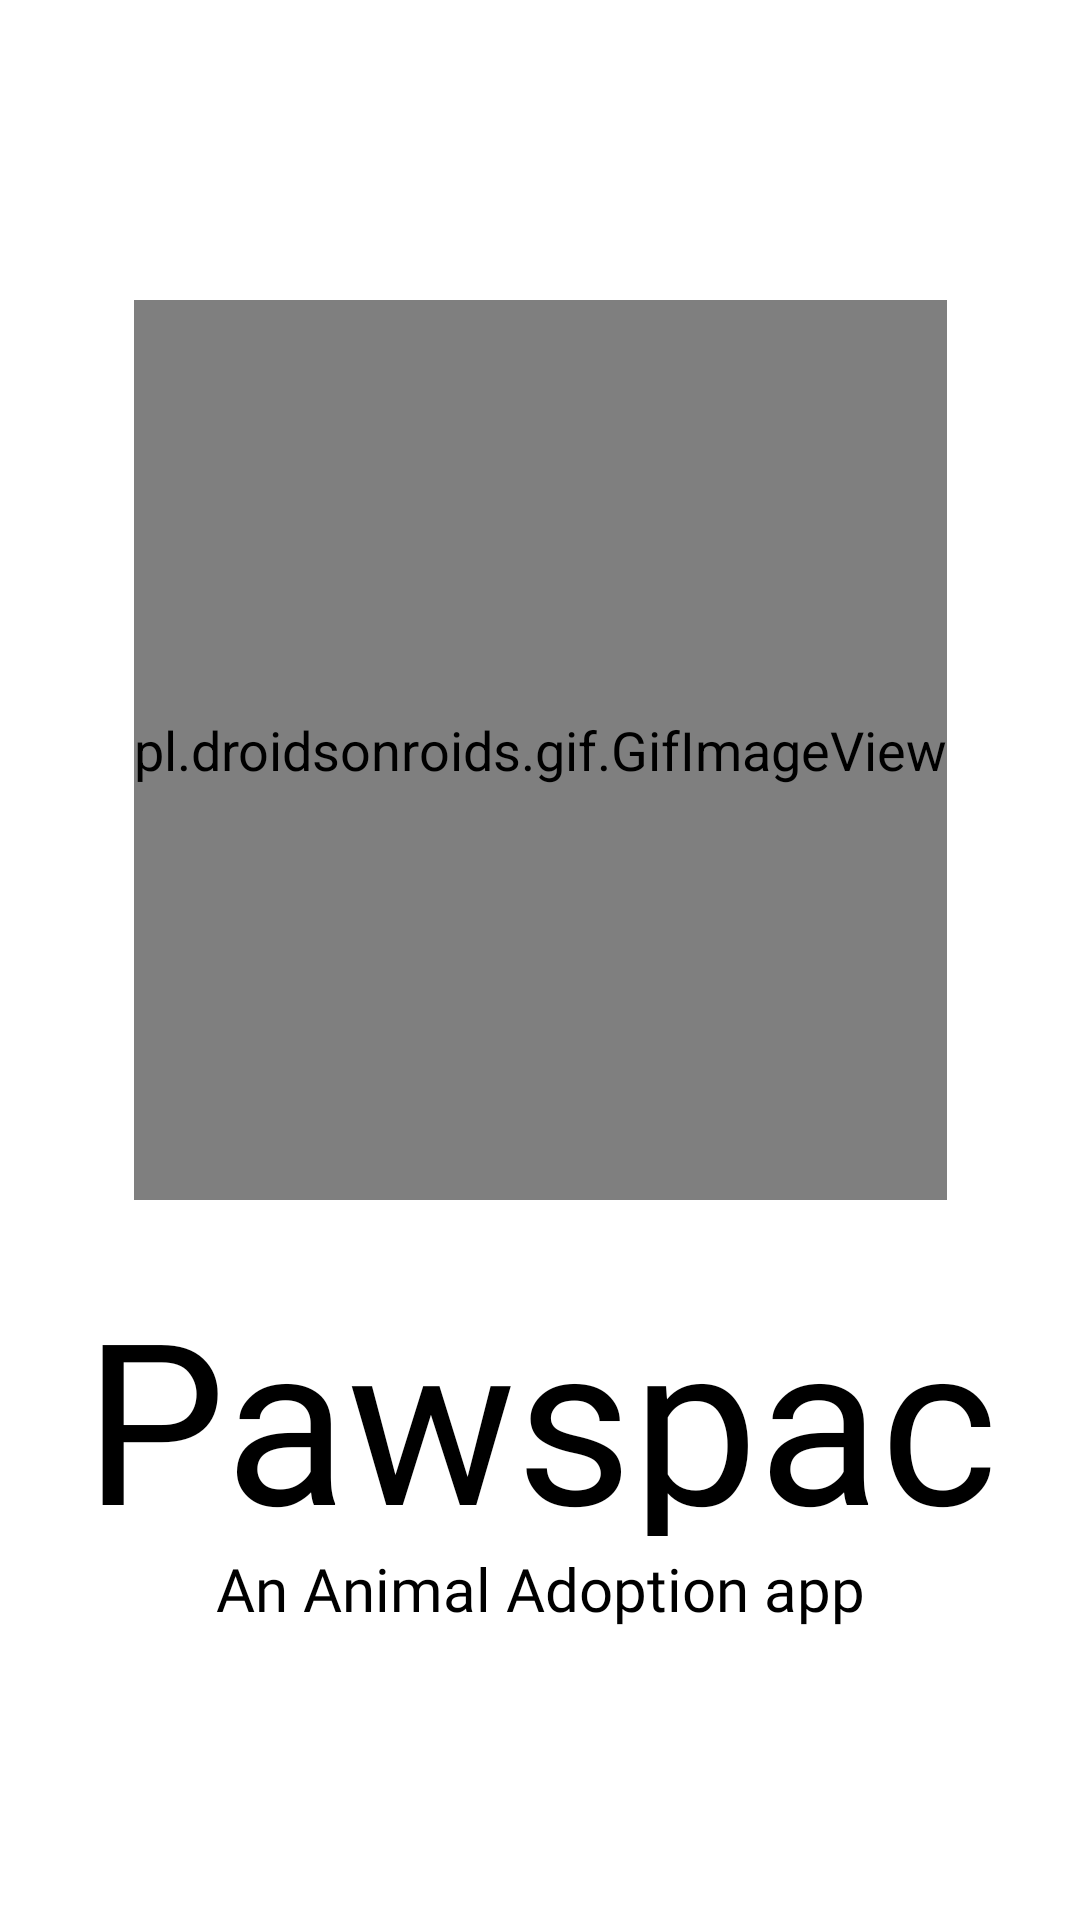

Android layout source for this screen:
<!-- AndroidManifest.xml: application theme Theme.IndiePaw -->
<!-- res/layout/activity_main.xml -->
<?xml version="1.0" encoding="utf-8"?>
<androidx.constraintlayout.widget.ConstraintLayout xmlns:android="http://schemas.android.com/apk/res/android"
    xmlns:app="http://schemas.android.com/apk/res-auto"
    xmlns:tools="http://schemas.android.com/tools"
    android:layout_width="match_parent"
    android:layout_height="match_parent"
    android:background="@color/white"
    tools:context=".MainActivity">

    <pl.droidsonroids.gif.GifImageView
        android:id="@+id/gifImageView"
        android:layout_width="wrap_content"
        android:layout_height="300dp"
        android:layout_marginTop="100dp"
        android:src="@drawable/doganim"
        android:transitionName="gifImageView2"
        app:layout_constraintEnd_toEndOf="parent"
        app:layout_constraintStart_toStartOf="parent"
        app:layout_constraintTop_toTopOf="parent" />

    <TextView
        android:id="@+id/Pawspace"
        android:layout_width="match_parent"
        android:layout_height="80dp"
        android:layout_marginTop="32dp"
        android:fontFamily="@font/greatvibes"
        android:includeFontPadding="false"
        android:paddingStart="15dp"
        android:paddingEnd="15dp"
        android:text="@string/app_name"
        android:textAlignment="center"
        android:textColor="@color/black"
        android:textSize="75sp"
        android:transitionName="text_animation"
        app:layout_constraintEnd_toEndOf="@+id/gifImageView"
        app:layout_constraintStart_toStartOf="@+id/gifImageView"
        app:layout_constraintTop_toBottomOf="@+id/gifImageView" />


    <TextView
        android:id="@+id/textV"
        android:layout_width="wrap_content"
        android:layout_height="wrap_content"
        android:layout_marginTop="4dp"
        android:fontFamily="@font/lateef"
        android:text="An Animal Adoption app"
        android:textColor="@color/black"
        android:textSize="20sp"
        app:layout_constraintEnd_toEndOf="parent"
        app:layout_constraintStart_toStartOf="parent"
        app:layout_constraintTop_toBottomOf="@+id/Pawspace" />


</androidx.constraintlayout.widget.ConstraintLayout>
<!-- resources referenced by this layout -->
<resources>
  <color name="black">#FF000000</color>
  <color name="white">#FFFFFFFF</color>
  <!-- drawable doganim: gif bitmap (drawable, 854214 bytes) -->
  <string name="app_name">  Pawspace</string>
  <style name="Theme.IndiePaw" parent="Theme.MaterialComponents.NoActionBar">
          
          <item name="colorSurface">@color/colorPrimaryVariant</item>
          <item name="colorPrimary">#FFC4D0</item>
          <item name="colorPrimaryVariant">#E8768D</item>
          <item name="colorOnPrimary">@color/white</item>
          
          <item name="colorSecondary">#FDE8E7</item>
          <item name="colorSecondaryVariant">@color/teal_700</item>
          <item name="colorOnSecondary">@color/black</item>
          
          <item name="android:statusBarColor" tools:targetApi="l">@color/colorPrimaryVariant</item>
          
          <item name="textAppearanceHeadline1">@style/TextAppearance.MyApp.Headline1</item>
          <item name="android:textSize">18sp</item>
  
          <item name="android:windowContentTransitions">true</item>
      </style>
  <color name="colorPrimaryVariant">#E8768D</color>
  <color name="teal_700">#FF018786</color>
  <style name="TextAppearance.MyApp.Headline1" parent="TextAppearance.MaterialComponents.Headline1">
          ...
          <item name="fontFamily">@font/greatvibes</item>
          <item name="android:textAllCaps">false</item>
          <item name="android:textSize">52sp</item>
          <item name="android:layout_width">wrap_content</item>
          <item name="android:layout_gravity">fill_horizontal</item>
  
  
  
          ...
      </style>
</resources>
